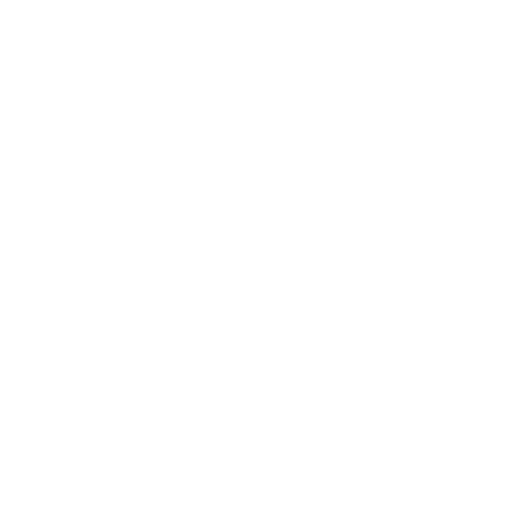
t = 0.00 s
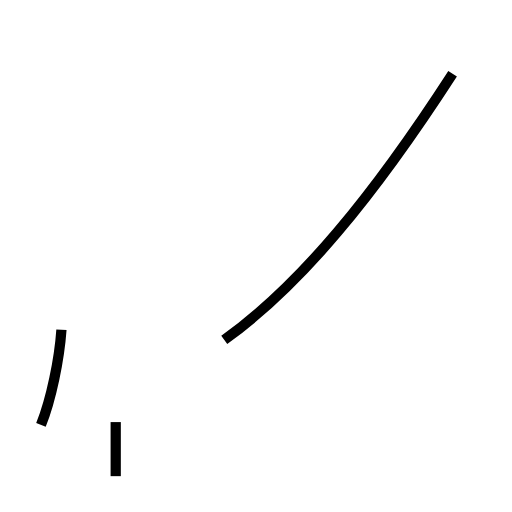
t = 1.48 s
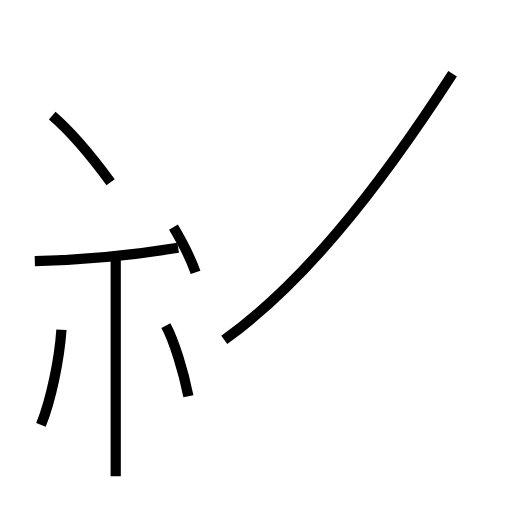
t = 3.00 s
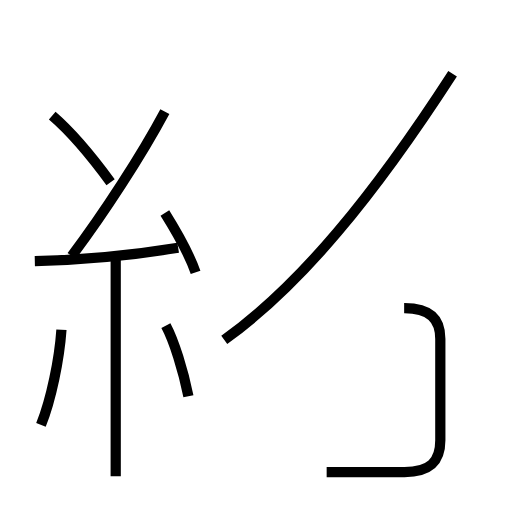
t = 4.40 s
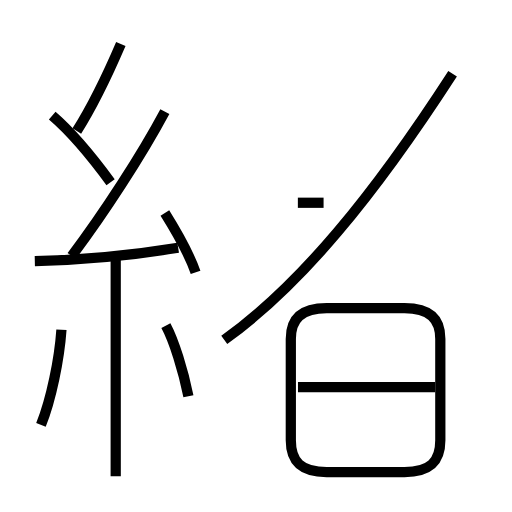
t = 6.01 s
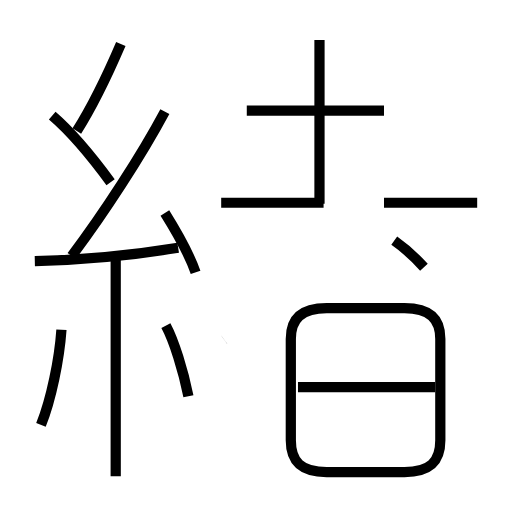
t = 7.51 s

The animated SVG that drew these frames (rendered in a browser with its animation timeline set to each time). Animation: 16 SMIL elements (animate=16); one cycle of 7.50 s.

<?xml version='1.0' encoding='utf-8'?>
<svg viewBox="0.0 -6.0 50.0 50.0" version="1.1" xmlns="http://www.w3.org/2000/svg"><rect x="-1000" y="-1000" width="2000" height="2000" stroke="white" fill="white" /><g style="fill:none;stroke:#000000;stroke-width:1"><path d="M 21.9 -10.8 C 29.4 -16.2 36.5 -24.9 44.2 -36.8 " transform="translate(0.0 38.0)" stroke-dasharray="34.442034315302806" stroke-dashoffset="34.442034315302806"><animate attributeName="stroke-dashoffset" from="34.442034315302806" to="0" dur="1.033261029459084s" begin="0s; anim_end.end" fill="freeze" id="anim0" /></path><path d="M 4.0 -2.5 C 5.0 -5.0 5.8 -8.9 6.0 -11.8 " transform="translate(0.0 38.0)" stroke-dasharray="9.543882523186054" stroke-dashoffset="9.543882523186054"><animate attributeName="stroke-dashoffset" from="9.543882523186054" to="0" dur="0.2863164756955816s" begin="anim0.end" fill="freeze" id="anim1" /></path><path d="M 11.3 2.5 L 11.3 -18.6 " transform="translate(0.0 38.0)" stroke-dasharray="21.1" stroke-dashoffset="21.1"><animate attributeName="stroke-dashoffset" from="21.1" to="0" dur="0.633s" begin="anim1.end" fill="freeze" id="anim2" /></path><path d="M 18.4 -5.3 C 17.9 -7.8 17.0 -10.7 16.2 -12.2 " transform="translate(0.0 38.0)" stroke-dasharray="7.2618046320249645" stroke-dashoffset="7.2618046320249645"><animate attributeName="stroke-dashoffset" from="7.2618046320249645" to="0" dur="0.21785413896074893s" begin="anim2.end" fill="freeze" id="anim3" /></path><path d="M 3.4 -18.5 C 7.8 -18.6 13.1 -19.1 17.4 -19.8 " transform="translate(0.0 38.0)" stroke-dasharray="14.07031938811309" stroke-dashoffset="14.07031938811309"><animate attributeName="stroke-dashoffset" from="14.07031938811309" to="0" dur="0.4221095816433927s" begin="anim3.end" fill="freeze" id="anim4" /></path><path d="M 10.8 -26.2 C 8.6 -29.2 6.5 -31.5 5.1 -32.7 " transform="translate(0.0 38.0)" stroke-dasharray="8.661035134148943" stroke-dashoffset="8.661035134148943"><animate attributeName="stroke-dashoffset" from="8.661035134148943" to="0" dur="0.25983105402446827s" begin="anim4.end" fill="freeze" id="anim5" /></path><path d="M 19.1 -17.4 C 18.4 -19.4 17.1 -21.6 16.1 -23.2 " transform="translate(0.0 38.0)" stroke-dasharray="6.542559659887472" stroke-dashoffset="6.542559659887472"><animate attributeName="stroke-dashoffset" from="6.542559659887472" to="0" dur="0.19627678979662413s" begin="anim5.end" fill="freeze" id="anim6" /></path><path d="M 7.0 -19.0 C 10.1 -23.1 13.8 -28.8 16.1 -33.1 " transform="translate(0.0 38.0)" stroke-dasharray="16.79579798261844" stroke-dashoffset="16.79579798261844"><animate attributeName="stroke-dashoffset" from="16.79579798261844" to="0" dur="0.5038739394785532s" begin="anim6.end" fill="freeze" id="anim7" /></path><path d="M 31.9 2.1 L 39.5 2.1 C 42.0 2.1 43.0 1.1 43.0 -1.0 L 43.0 -10.9 C 43.0 -12.8 42.0 -13.9 39.5 -13.9 L 31.9 -13.9 C 29.4 -13.9 28.4 -12.8 28.4 -10.9 L 28.4 -1.0 C 28.4 1.1 29.4 2.1 31.9 2.1 Z " transform="translate(0.0 38.0)" stroke-dasharray="56.40155757123274" stroke-dashoffset="56.40155757123274"><animate attributeName="stroke-dashoffset" from="56.40155757123274" to="0" dur="1.6920467271369823s" begin="anim7.end" fill="freeze" id="anim8" /></path><path d="M 42.5 -6.2 L 29.1 -6.2 " transform="translate(0.0 38.0)" stroke-dasharray="13.399999999999999" stroke-dashoffset="13.399999999999999"><animate attributeName="stroke-dashoffset" from="13.399999999999999" to="0" dur="0.40199999999999997s" begin="anim8.end" fill="freeze" id="anim9" /></path><path d="M 7.5 -31.2 C 9.2 -33.9 10.6 -36.9 11.8 -39.7 " transform="translate(0.0 38.0)" stroke-dasharray="9.535556904725945" stroke-dashoffset="9.535556904725945"><animate attributeName="stroke-dashoffset" from="9.535556904725945" to="0" dur="0.28606670714177834s" begin="anim9.end" fill="freeze" id="anim10" /></path><path d="M 31.6 -24.2 L 21.6 -24.2 " transform="translate(0.0 38.0)" stroke-dasharray="10.0" stroke-dashoffset="10.0"><animate attributeName="stroke-dashoffset" from="10.0" to="0" dur="0.3s" begin="anim10.end" fill="freeze" id="anim11" /></path><path d="M 31.2 -24.1 L 31.2 -40.1 " transform="translate(0.0 38.0)" stroke-dasharray="16.0" stroke-dashoffset="16.0"><animate attributeName="stroke-dashoffset" from="16.0" to="0" dur="0.48s" begin="anim11.end" fill="freeze" id="anim12" /></path><path d="M 41.4 -17.9 C 40.5 -18.9 39.5 -19.8 38.5 -20.5 " transform="translate(0.0 38.0)" stroke-dasharray="3.903031473075382" stroke-dashoffset="3.903031473075382"><animate attributeName="stroke-dashoffset" from="3.903031473075382" to="0" dur="0.11709094419226146s" begin="anim12.end" fill="freeze" id="anim13" /></path><path d="M 37.5 -33.2 L 24.1 -33.2 " transform="translate(0.0 38.0)" stroke-dasharray="13.399999999999999" stroke-dashoffset="13.399999999999999"><animate attributeName="stroke-dashoffset" from="13.399999999999999" to="0" dur="0.40199999999999997s" begin="anim13.end" fill="freeze" id="anim14" /></path><path d="M 46.6 -24.2 L 37.5 -24.2" transform="translate(0.0 38.0)" stroke-dasharray="9.100000000000001" stroke-dashoffset="9.100000000000001"><animate attributeName="stroke-dashoffset" from="9.100000000000001" to="0" dur="0.273s" begin="anim14.end" fill="freeze" id="anim_end" /></path></g></svg>
